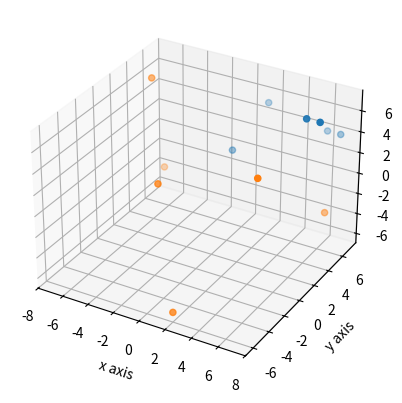

The matplotlib source for this figure:
import matplotlib.pyplot as plt

fig = plt.figure()
ax = fig.add_subplot(111,projection ='3d')

x = [1,2,6,7,7,6]
y = [3,6,4,7,4,7]
z = [3,6,7,4,7,4]

x1 = [-1,2,-6,-7,7,6]
y1 = [-3,-6,4,7,-4,7]
z1 = [3,-6,7,-4,7,-4]

ax.scatter(x,y,z)
ax.scatter(x1,y1,z1)
#Axes3D.plot_wireframe(x,y,z)   #Don't use that bcoz it is of previous version instead of use -> ax.plot(x,y,z)
##ax.plot(x,y,z)
ax.set_xlabel('x axis')
ax.set_ylabel('y axis')
ax.set_zlabel('z axis')


plt.show()
